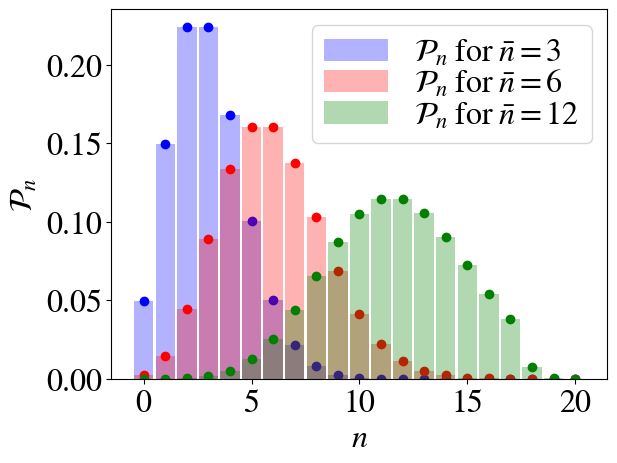

Write the Python code that produced this figure.
import numpy as np
import matplotlib 
import matplotlib.pyplot as plt
import scipy.special as sp
matplotlib.rcParams['mathtext.fontset'] = 'stix'
matplotlib.rcParams['font.family'] = 'STIXGeneral'
matplotlib.rcParams['font.size']=23
#matplotlib.rcParams['text.usetex'] = True
n= np.arange(0, 21, 1)
N=np.asarray([3,6,12])
#f=N**n/((1+N)**(n+1))
f=np.zeros((len(n), len(N)))
plt.figure()
c_arr=['blue', 'red', 'green']
for j in range(len(N)):
    f[:, j]=np.exp(-N[j])*N[j]**n/(sp.factorial(n))
    plt.bar(n, np.abs(f)[:,j], width=0.9, color=c_arr[j], alpha=0.3, label=r"$\mathcal{P}_n \; \mathrm{for} \; \bar{n}=$"+ str(N[j]))
    plt.scatter(n, np.abs(f)[:,j], color=c_arr[j])
plt.xlabel("$n$")
plt.ylabel("$\mathcal{P}_n$")
plt.legend(labelspacing=0)
plt.savefig("QOQI_PnPlot1.png")
plt.ylim(0,)
plt.show()